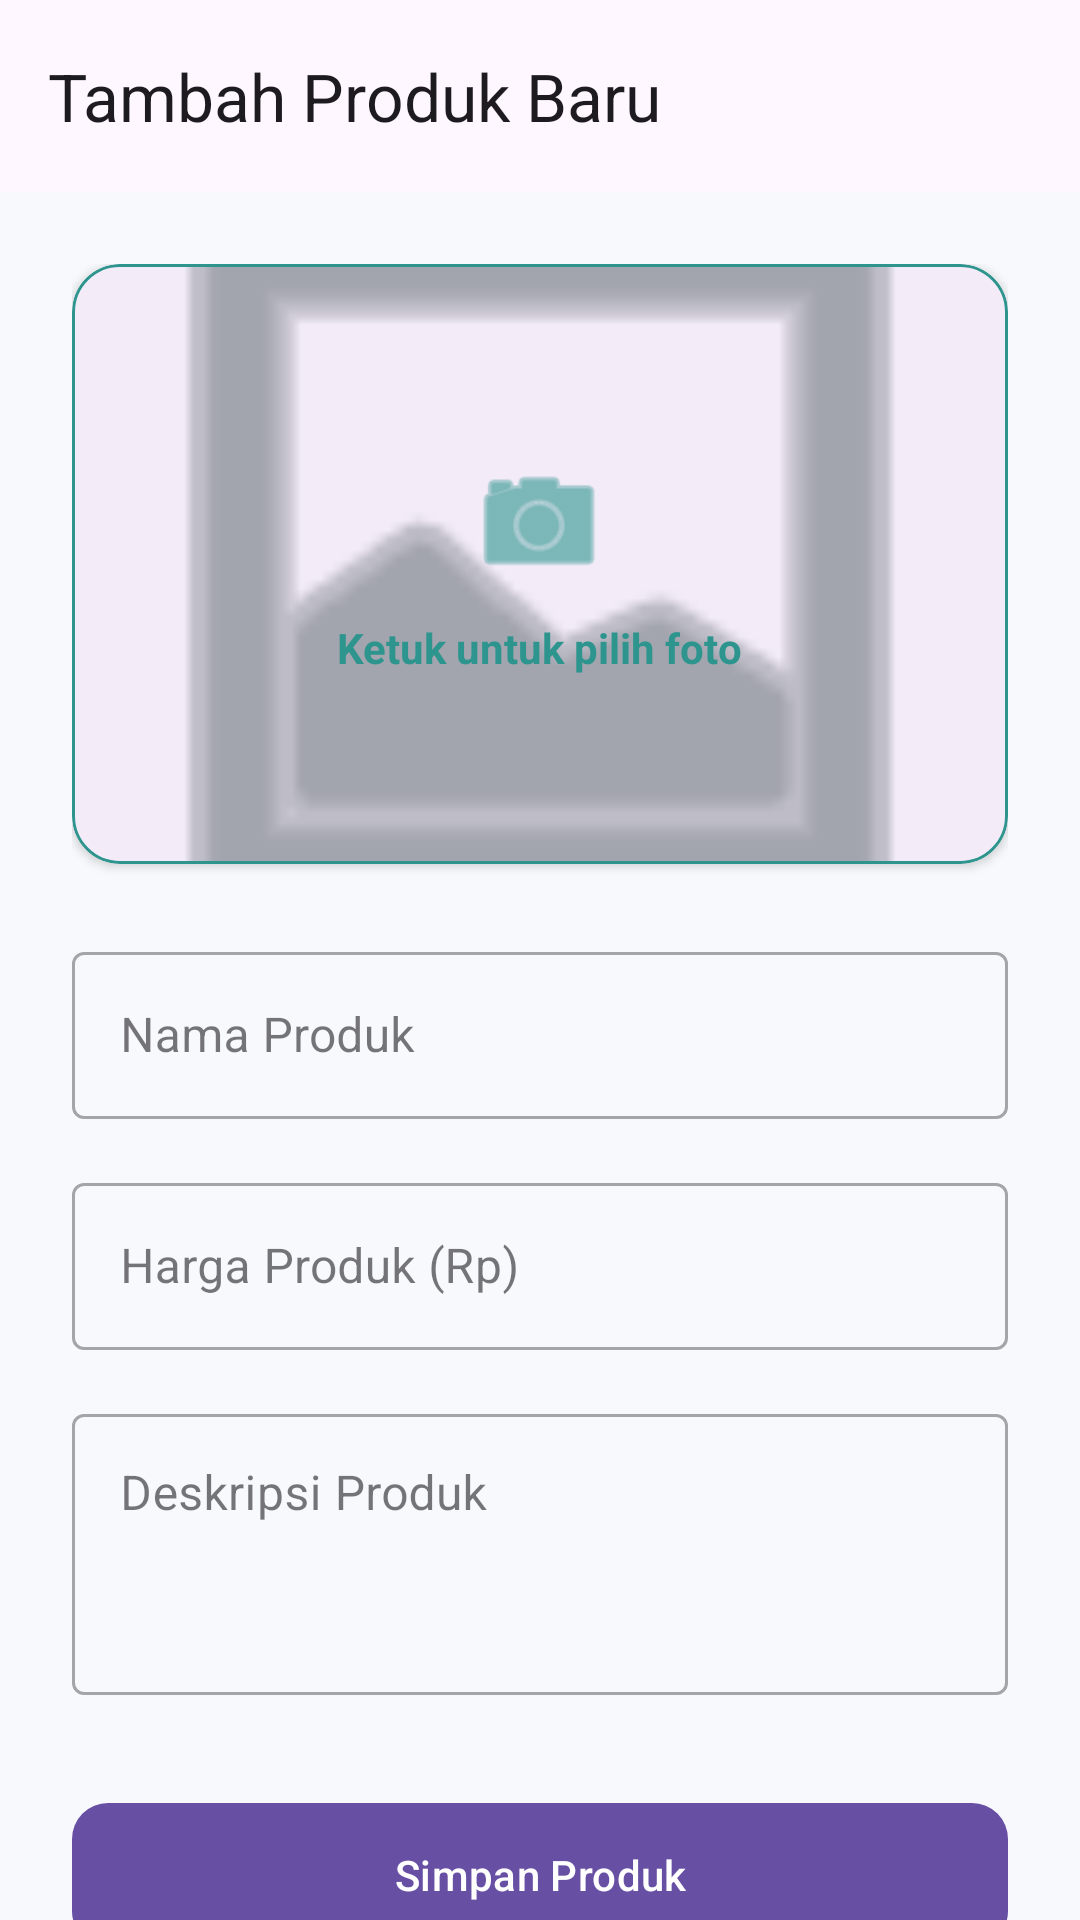

Here is an Android app screen rendered from its layout file. Give the layout XML and the strings, colors and styles it references.
<!-- AndroidManifest.xml: application theme Theme.UMKMMart -->
<!-- res/layout/fragment_add_product.xml -->
<?xml version="1.0" encoding="utf-8"?>
<androidx.coordinatorlayout.widget.CoordinatorLayout xmlns:android="http://schemas.android.com/apk/res/android"
    xmlns:app="http://schemas.android.com/apk/res-auto"
    android:layout_width="match_parent"
    android:layout_height="match_parent"
    android:background="@color/background">

    <com.google.android.material.appbar.AppBarLayout
        android:layout_width="match_parent"
        android:layout_height="wrap_content">

        <com.google.android.material.appbar.MaterialToolbar
            android:id="@+id/toolbarAddProduct"
            android:layout_width="match_parent"
            android:layout_height="?attr/actionBarSize"
            app:title="Tambah Produk Baru"
            app:navigationIcon="@drawable/ic_arrow_back" />

    </com.google.android.material.appbar.AppBarLayout>

    <androidx.core.widget.NestedScrollView
        android:layout_width="match_parent"
        android:layout_height="match_parent"
        app:layout_behavior="@string/appbar_scrolling_view_behavior">

        <LinearLayout
            android:layout_width="match_parent"
            android:layout_height="wrap_content"
            android:orientation="vertical"
            android:padding="24dp">

            
            <com.google.android.material.card.MaterialCardView
                android:id="@+id/cvSelectImage"
                android:layout_width="match_parent"
                android:layout_height="200dp"
                android:layout_marginBottom="24dp"
                app:cardCornerRadius="16dp"
                app:cardElevation="2dp"
                app:strokeColor="@color/primary"
                app:strokeWidth="1dp">

                <FrameLayout
                    android:layout_width="match_parent"
                    android:layout_height="match_parent">

                    <ImageView
                        android:id="@+id/ivProductPreview"
                        android:layout_width="match_parent"
                        android:layout_height="match_parent"
                        android:scaleType="centerCrop"
                        android:src="@android:drawable/ic_menu_gallery"
                        android:contentDescription="@string/tap_to_select_photo"
                        app:tint="@color/text_secondary" />

                    <LinearLayout
                        android:id="@+id/llPlaceholder"
                        android:layout_width="wrap_content"
                        android:layout_height="wrap_content"
                        android:layout_gravity="center"
                        android:gravity="center"
                        android:orientation="vertical">

                        <ImageView
                            android:layout_width="48dp"
                            android:layout_height="48dp"
                            android:src="@android:drawable/ic_menu_camera"
                            android:contentDescription="@null"
                            app:tint="@color/primary" />

                        <TextView
                            android:layout_width="wrap_content"
                            android:layout_height="wrap_content"
                            android:layout_marginTop="8dp"
                            android:text="@string/tap_to_select_photo"
                            android:textColor="@color/primary"
                            android:textStyle="bold" />
                    </LinearLayout>
                </FrameLayout>
            </com.google.android.material.card.MaterialCardView>

            <com.google.android.material.textfield.TextInputLayout
                android:id="@+id/tilProductName"
                style="@style/Widget.MaterialComponents.TextInputLayout.OutlinedBox"
                android:layout_width="match_parent"
                android:layout_height="wrap_content"
                android:hint="@string/product_name">

                <com.google.android.material.textfield.TextInputEditText
                    android:id="@+id/etProductName"
                    android:layout_width="match_parent"
                    android:layout_height="wrap_content"
                    android:inputType="text" />
            </com.google.android.material.textfield.TextInputLayout>

            <com.google.android.material.textfield.TextInputLayout
                android:id="@+id/tilProductPrice"
                style="@style/Widget.MaterialComponents.TextInputLayout.OutlinedBox"
                android:layout_width="match_parent"
                android:layout_height="wrap_content"
                android:layout_marginTop="16dp"
                android:hint="@string/product_price">

                <com.google.android.material.textfield.TextInputEditText
                    android:id="@+id/etProductPrice"
                    android:layout_width="match_parent"
                    android:layout_height="wrap_content"
                    android:inputType="numberDecimal" />
            </com.google.android.material.textfield.TextInputLayout>

            <com.google.android.material.textfield.TextInputLayout
                android:id="@+id/tilProductDesc"
                style="@style/Widget.MaterialComponents.TextInputLayout.OutlinedBox"
                android:layout_width="match_parent"
                android:layout_height="wrap_content"
                android:layout_marginTop="16dp"
                android:hint="@string/product_description">

                <com.google.android.material.textfield.TextInputEditText
                    android:id="@+id/etProductDesc"
                    android:layout_width="match_parent"
                    android:layout_height="wrap_content"
                    android:gravity="top"
                    android:inputType="textMultiLine"
                    android:minLines="3" />
            </com.google.android.material.textfield.TextInputLayout>

            <com.google.android.material.button.MaterialButton
                android:id="@+id/btnUpload"
                android:layout_width="match_parent"
                android:layout_height="56dp"
                android:layout_marginTop="32dp"
                android:text="@string/save_product"
                app:cornerRadius="12dp" />

            <ProgressBar
                android:id="@+id/progressBar"
                android:layout_width="wrap_content"
                android:layout_height="wrap_content"
                android:layout_gravity="center"
                android:layout_marginTop="16dp"
                android:visibility="gone" />

        </LinearLayout>
    </androidx.core.widget.NestedScrollView>

</androidx.coordinatorlayout.widget.CoordinatorLayout>
<!-- resources referenced by this layout -->
<resources>
  <color name="background">#F7F9FC</color>
  <color name="primary">#2D958E</color>
  <color name="text_secondary">#6C757D</color>
  <string name="product_description">Deskripsi Produk</string>
  <string name="product_name">Nama Produk</string>
  <string name="product_price">Harga Produk (Rp)</string>
  <string name="save_product">Simpan Produk</string>
  <string name="tap_to_select_photo">Ketuk untuk pilih foto</string>
  <style name="Theme.UMKMMart" parent="Base.Theme.UMKMMart" />
  <style name="Base.Theme.UMKMMart" parent="Theme.Material3.DayNight.NoActionBar">
          
          
      </style>
</resources>
